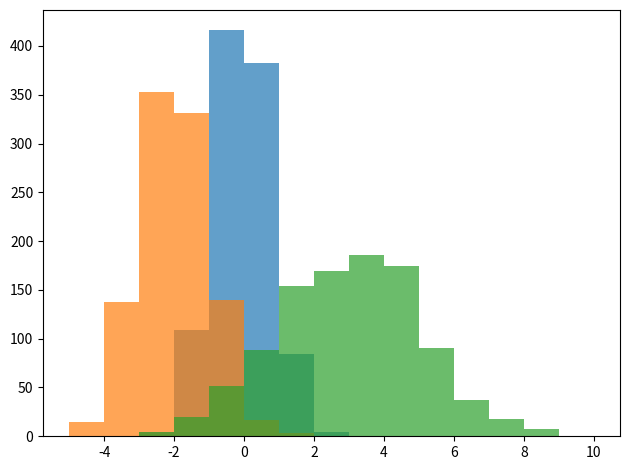

The matplotlib source for this figure:
import numpy as np
from matplotlib import pyplot as plt

x1 = np.random.normal(0, 0.8, 1000)
x2 = np.random.normal(-2, 1, 1000)
x3 = np.random.normal(3, 2, 1000)

kwargs = dict(histtype='stepfilled', alpha=0.7, bins=[-5, -4, -3, -2, -1, 0, 1, 2, 3, 4, 5, 6, 7, 8, 9, 10],
              range=np.arange(0, 400, 50))

fig, ax = plt.subplots(1)
ax.hist(x1, **kwargs)
ax.hist(x2, **kwargs)
ax.hist(x3, **kwargs)

plt.tight_layout()
plt.show()
